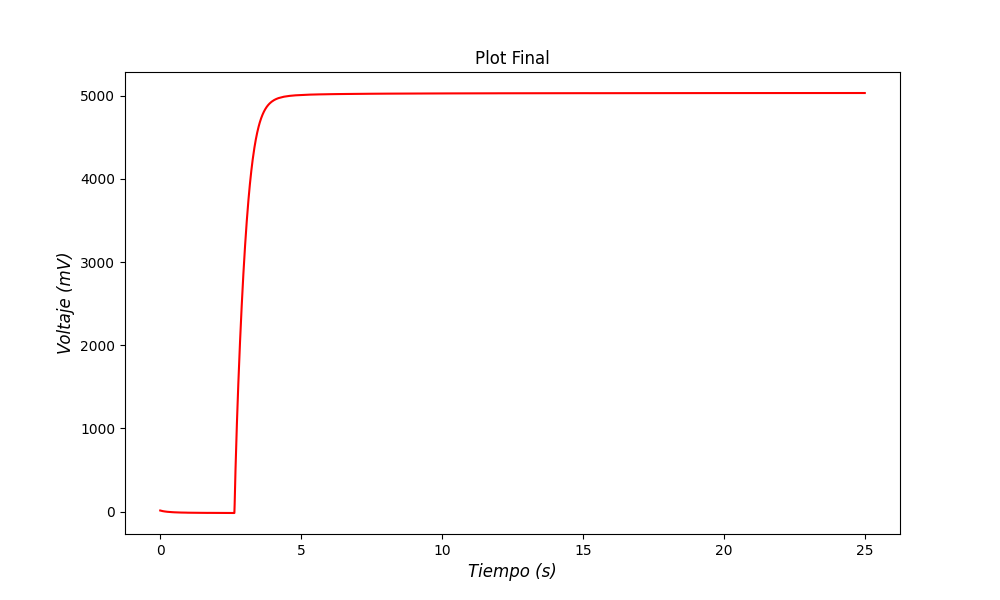

The table this chart was drawn from, first rows:
Tiempo (s), Datos Seriales
0.0, 12.94
0.01, 12.0
0.02, 10.88
0.03, 10.13
0.04, 9.38
0.05, 8.44
0.06, 7.5
0.07, 7.13
0.08, 6.19
0.09, 5.44
0.1, 5.06
0.11, 4.31
0.12, 3.56
0.13, 3.0
0.14, 2.63
0.15, 2.06
0.16, 1.5
0.17, 0.94
0.18, 0.56
0.19, 0.0
0.2, -0.37
0.21, -0.94
0.22, -1.12
0.23, -1.69
0.24, -2.06
0.25, -2.44
0.26, -2.63
0.27, -3.19
0.28, -3.38
0.29, -3.75
0.3, -3.94
0.31, -4.5
0.32, -4.88
0.33, -4.88
0.34, -5.06
0.35, -5.44
0.36, -5.44
0.37, -6.0
0.38, -6.0
0.39, -6.38
0.4, -6.56
0.41, -6.75
0.42, -6.94
0.43, -7.31
0.44, -7.31
0.45, -7.69
0.46, -7.88
0.47, -8.06
0.48, -8.25
0.49, -8.25
0.5, -8.63
0.51, -8.81
0.52, -8.81
0.53, -9.0
0.54, -9.19
0.55, -9.38
0.56, -9.38
0.57, -9.56
0.58, -9.94
0.59, -9.94
... 2,440 more rows
